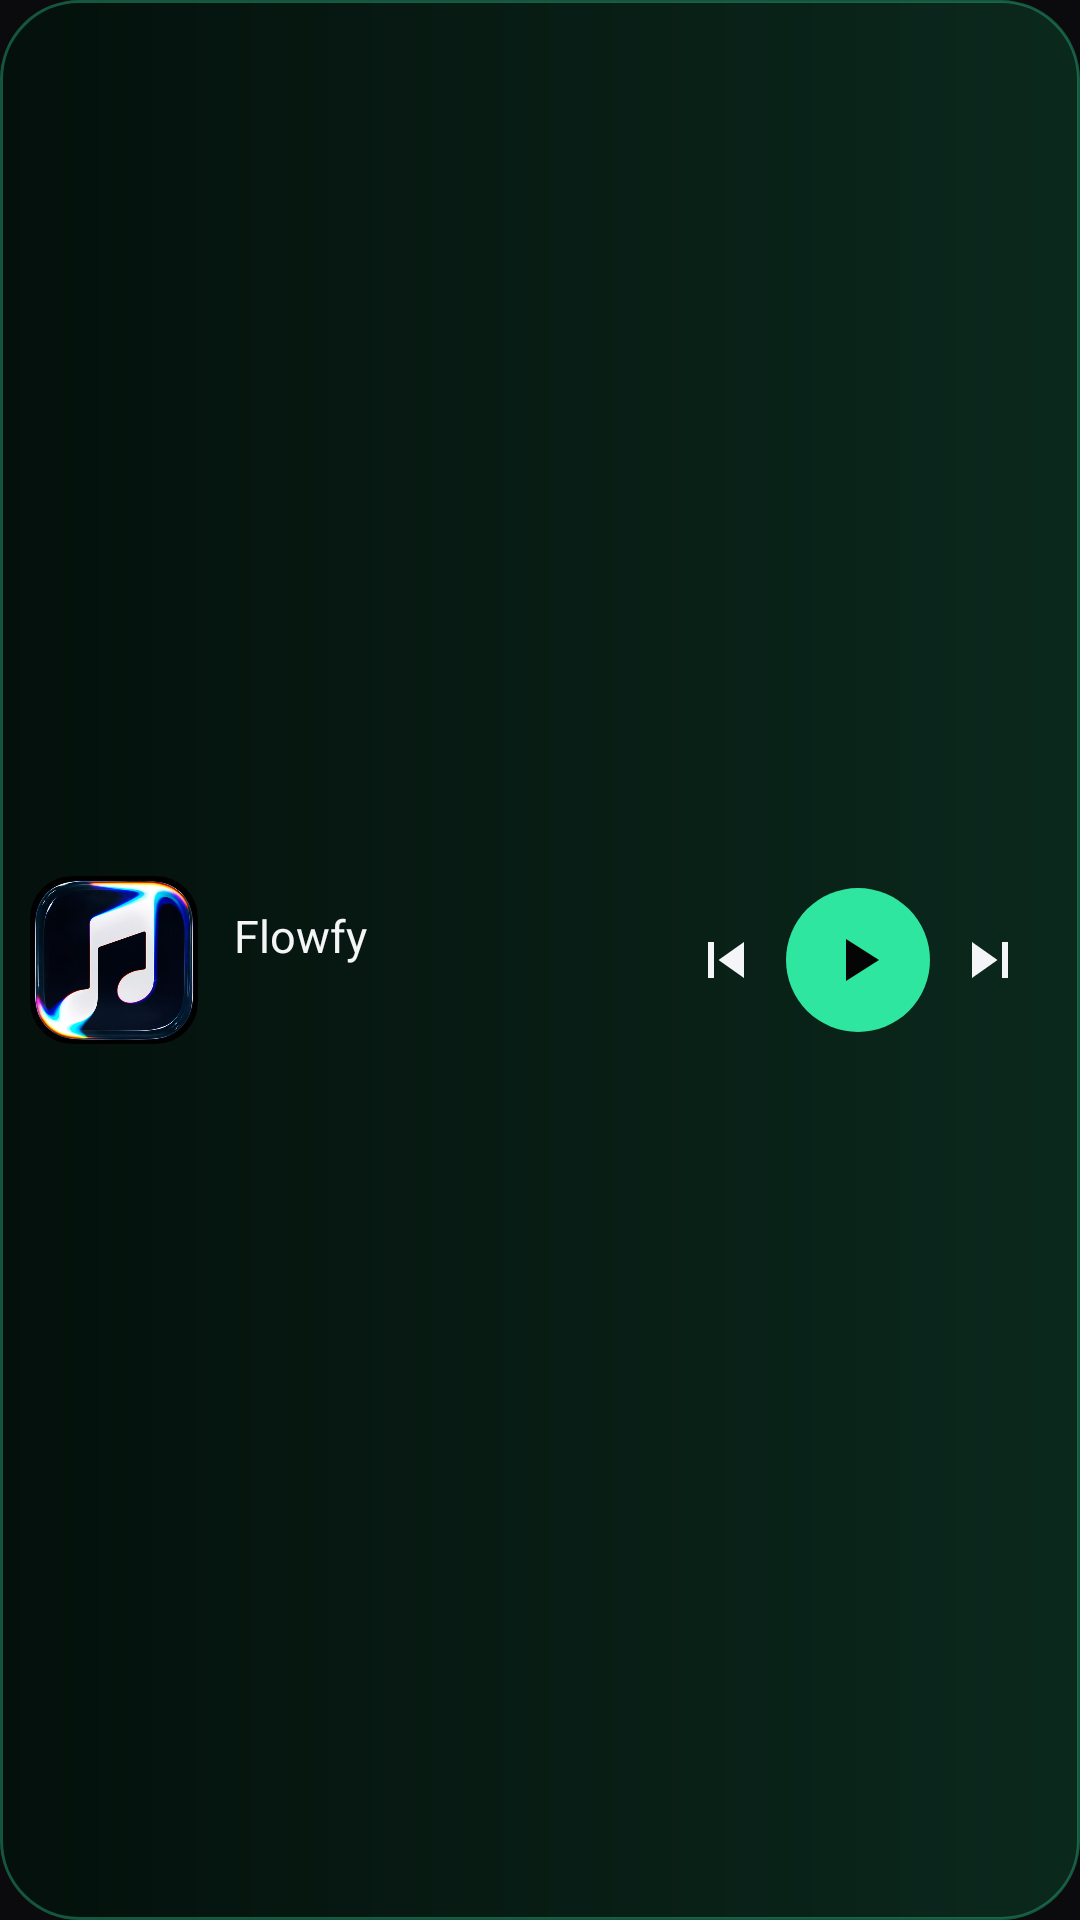

The Android layout XML behind this screen, and the referenced resources:
<!-- AndroidManifest.xml: application theme Theme.Arios -->
<!-- res/layout/widget_player.xml -->
<?xml version="1.0" encoding="utf-8"?>
<LinearLayout xmlns:android="http://schemas.android.com/apk/res/android"
    android:id="@+id/widget_root"
    android:layout_width="match_parent"
    android:layout_height="match_parent"
    android:background="@drawable/widget_bg"
    android:gravity="center_vertical"
    android:orientation="horizontal"
    android:padding="10dp">

    <ImageView
        android:id="@+id/widget_art"
        android:layout_width="56dp"
        android:layout_height="56dp"
        android:background="@drawable/widget_art_bg"
        android:clipToOutline="true"
        android:contentDescription="@null"
        android:scaleType="centerCrop"
        android:src="@drawable/arios_logo" />

    <LinearLayout
        android:layout_width="0dp"
        android:layout_height="wrap_content"
        android:layout_marginStart="12dp"
        android:layout_weight="1"
        android:orientation="vertical">

        <TextView
            android:id="@+id/widget_title"
            android:layout_width="match_parent"
            android:layout_height="wrap_content"
            android:ellipsize="end"
            android:fontFamily="@font/plex_arabic_semibold"
            android:maxLines="1"
            android:text="@string/app_name"
            android:textColor="#FFF4F5F7"
            android:textSize="15sp" />

        <TextView
            android:id="@+id/widget_artist"
            android:layout_width="match_parent"
            android:layout_height="wrap_content"
            android:ellipsize="end"
            android:maxLines="1"
            android:textColor="#FFA3A8B0"
            android:textSize="12sp" />
    </LinearLayout>

    <ImageButton
        android:id="@+id/widget_prev"
        android:layout_width="40dp"
        android:layout_height="40dp"
        android:background="@android:color/transparent"
        android:contentDescription="@string/previous"
        android:src="@drawable/ic_prev" />

    <ImageButton
        android:id="@+id/widget_play"
        android:layout_width="48dp"
        android:layout_height="48dp"
        android:background="@drawable/widget_play_bg"
        android:contentDescription="@string/play"
        android:src="@drawable/ic_play" />

    <ImageButton
        android:id="@+id/widget_next"
        android:layout_width="40dp"
        android:layout_height="40dp"
        android:background="@android:color/transparent"
        android:contentDescription="@string/next"
        android:src="@drawable/ic_next" />
</LinearLayout>
<!-- resources referenced by this layout -->
<resources>
  <!-- drawable arios_logo: png bitmap (drawable, 149328 bytes) -->
  <!-- drawable ic_next (drawable) -->
  <?xml version="1.0" encoding="utf-8"?>
  <vector xmlns:android="http://schemas.android.com/apk/res/android"
      android:width="24dp" android:height="24dp" android:viewportWidth="24" android:viewportHeight="24" android:autoMirrored="true">
      <path android:fillColor="#FFF4F5F7" android:pathData="M6,18l8.5,-6L6,6v12zM16,6v12h2L18,6h-2z" />
  </vector>
  <!-- drawable ic_play (drawable) -->
  <?xml version="1.0" encoding="utf-8"?>
  <vector xmlns:android="http://schemas.android.com/apk/res/android"
      android:width="24dp" android:height="24dp" android:viewportWidth="24" android:viewportHeight="24">
      <path android:fillColor="#FF050506" android:pathData="M8,5v14l11,-7z" />
  </vector>
  <!-- drawable ic_prev (drawable) -->
  <?xml version="1.0" encoding="utf-8"?>
  <vector xmlns:android="http://schemas.android.com/apk/res/android"
      android:width="24dp" android:height="24dp" android:viewportWidth="24" android:viewportHeight="24" android:autoMirrored="true">
      <path android:fillColor="#FFF4F5F7" android:pathData="M6,6h2v12L6,18zM9.5,12l8.5,6L18,6z" />
  </vector>
  <!-- drawable widget_art_bg (drawable) -->
  <?xml version="1.0" encoding="utf-8"?>
  <shape xmlns:android="http://schemas.android.com/apk/res/android">
      <solid android:color="#FF1D1E22" />
      <corners android:radius="14dp" />
  </shape>
  <!-- drawable widget_bg (drawable) -->
  <?xml version="1.0" encoding="utf-8"?>
  <shape xmlns:android="http://schemas.android.com/apk/res/android">
      <gradient android:angle="0" android:startColor="#F003100B" android:endColor="#F00B2A1E" />
      <corners android:radius="26dp" />
      <stroke android:width="1dp" android:color="#552EE6A0" />
  </shape>
  <!-- drawable widget_play_bg (drawable) -->
  <?xml version="1.0" encoding="utf-8"?>
  <shape xmlns:android="http://schemas.android.com/apk/res/android" android:shape="oval">
      <solid android:color="#FF2EE6A0" />
  </shape>
  <string name="app_name">Flowfy</string>
  <string name="next">Next</string>
  <string name="play">Play</string>
  <string name="previous">Previous</string>
  <style name="Theme.Arios" parent="Theme.AppCompat.NoActionBar">
          <item name="android:windowBackground">@color/arios_bg</item>
          <item name="android:statusBarColor">@android:color/transparent</item>
          <item name="android:navigationBarColor">@android:color/transparent</item>
          <item name="android:windowLightStatusBar">false</item>
          <item name="colorPrimary">@color/arios_silver</item>
          <item name="colorAccent">@color/arios_silver</item>
      </style>
  <color name="arios_bg">#FF0B0B0D</color>
  <color name="arios_silver">#FFD9DDE3</color>
</resources>
